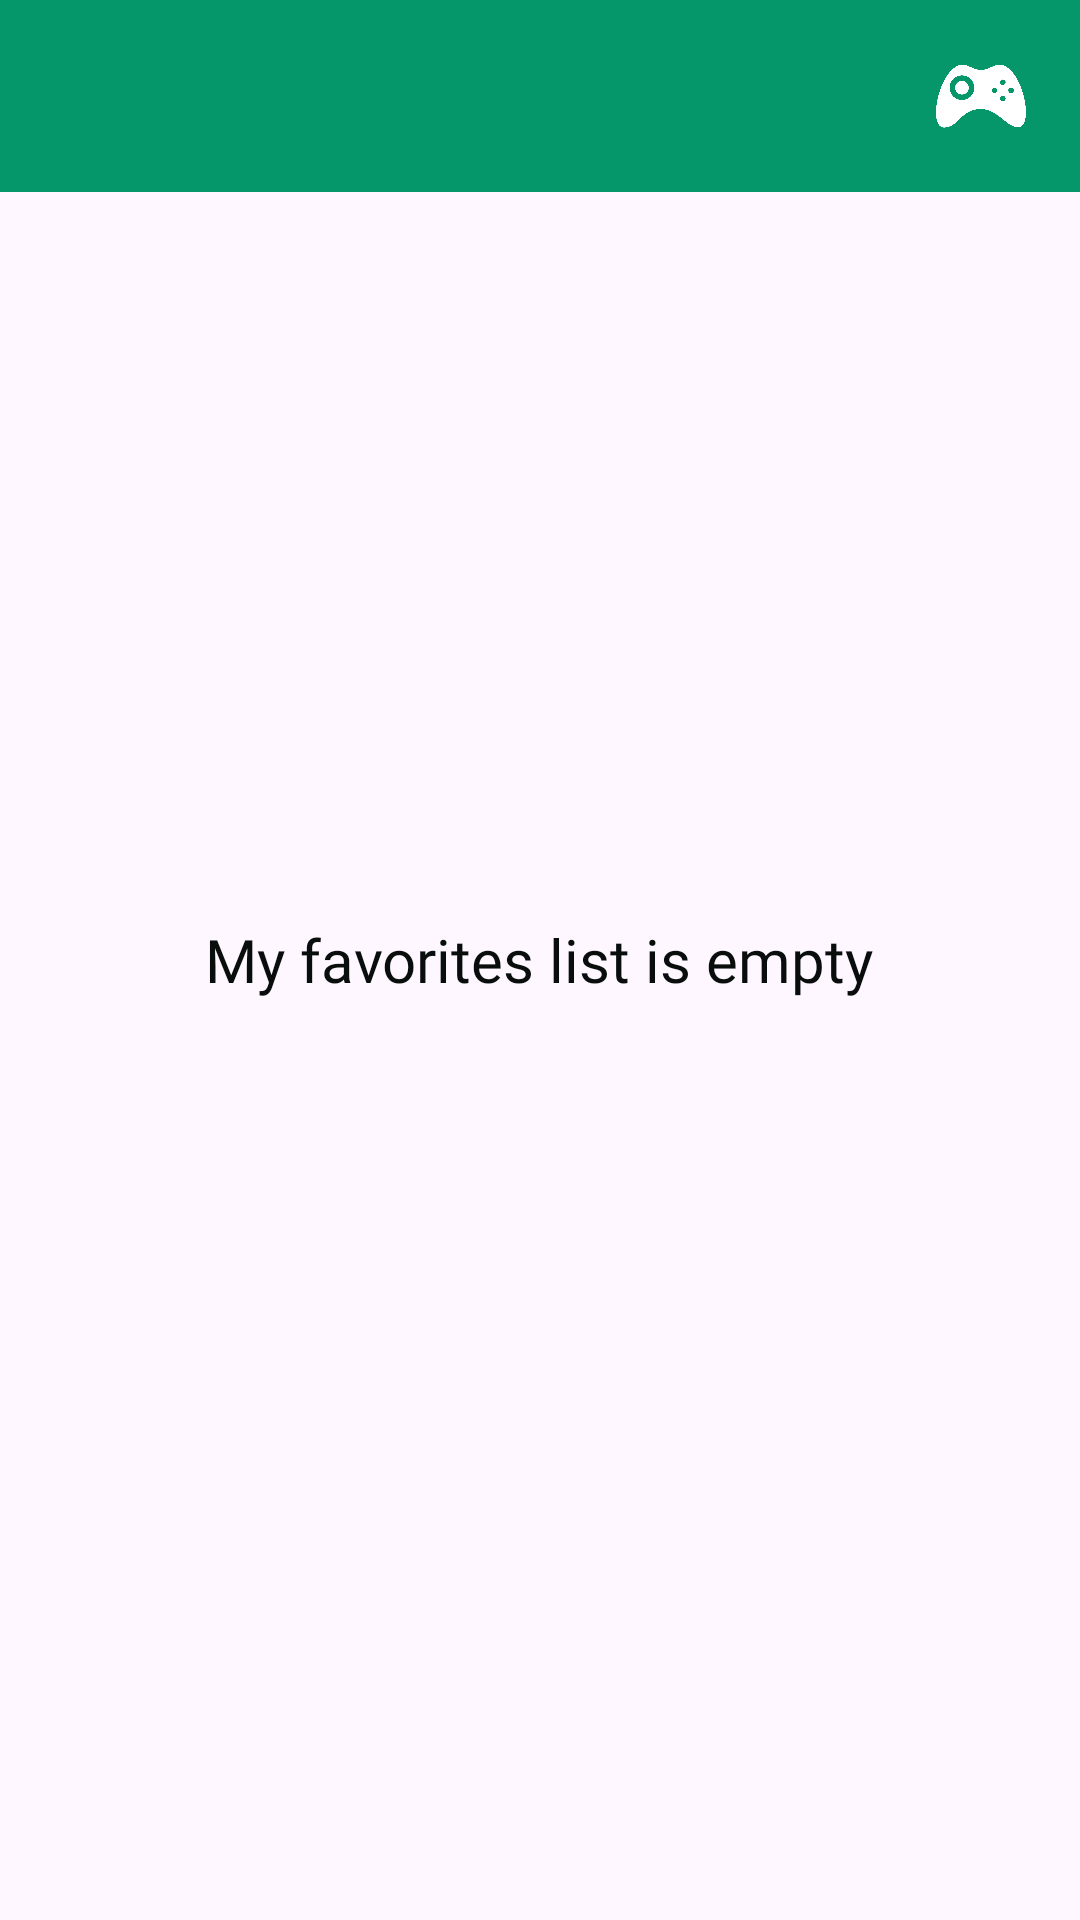

Write the Android layout XML for this screen, with the resource values it uses.
<!-- AndroidManifest.xml: application theme Theme.OzbekchaInglizchaLugat -->
<!-- res/layout/fragment_favourites.xml -->
<?xml version="1.0" encoding="utf-8"?>
<androidx.coordinatorlayout.widget.CoordinatorLayout xmlns:android="http://schemas.android.com/apk/res/android"
    xmlns:app="http://schemas.android.com/apk/res-auto"
    xmlns:tools="http://schemas.android.com/tools"
    android:layout_width="match_parent"
    android:layout_height="match_parent"
    android:fitsSystemWindows="true"
    tools:context=".presentation.screens.FavouritesFragment">

    <com.google.android.material.appbar.AppBarLayout
        android:layout_width="match_parent"
        android:layout_height="wrap_content"
        android:background="@color/main_color"
        android:fitsSystemWindows="true">

        <com.google.android.material.appbar.MaterialToolbar
            android:id="@+id/toolbar"
            android:layout_width="match_parent"
            android:layout_height="?attr/actionBarSize"
            app:layout_scrollFlags="noScroll"
            app:navigationIcon="@drawable/round_arrow_back_24"
            app:navigationIconTint="@color/white"
            app:titleTextColor="@color/white"
            tools:title="Favourites - 65">

            <ImageView
                android:id="@+id/game_btn"
                android:layout_width="30dp"
                android:layout_height="30dp"
                android:layout_gravity="center|end"
                android:layout_marginEnd="18dp"
                android:background="?attr/selectableItemBackgroundBorderless"
                android:src="@drawable/game_icon"
                app:tint="@color/white" />

        </com.google.android.material.appbar.MaterialToolbar>

    </com.google.android.material.appbar.AppBarLayout>

    <com.google.android.material.textview.MaterialTextView
        android:id="@+id/empty_txt"
        android:layout_width="wrap_content"
        android:layout_height="wrap_content"
        android:layout_gravity="center"
        android:fontFamily="@font/roboto"
        android:text="My favorites list is empty"
        android:textColor="@color/light_dark_color"
        android:textSize="20sp" />

    <androidx.recyclerview.widget.RecyclerView
        android:id="@+id/favourite_words_list"
        android:layout_width="match_parent"
        android:layout_height="match_parent"
        app:layout_behavior="@string/appbar_scrolling_view_behavior"
        tools:listitem="@layout/letters_item_ly" />

</androidx.coordinatorlayout.widget.CoordinatorLayout>
<!-- res/layout/letters_item_ly.xml (included above) -->
<?xml version="1.0" encoding="utf-8"?>
<LinearLayout xmlns:android="http://schemas.android.com/apk/res/android"
    xmlns:app="http://schemas.android.com/apk/res-auto"
    xmlns:tools="http://schemas.android.com/tools"
    android:layout_width="match_parent"
    android:layout_height="wrap_content"
    android:background="@color/letter_item_color"
    android:gravity="center_vertical"
    android:orientation="horizontal">

    <com.google.android.material.card.MaterialCardView
        android:layout_width="28dp"
        android:layout_height="28dp"
        android:layout_margin="20dp"
        android:backgroundTint="@color/letter_one_word_color"
        app:shapeAppearanceOverlay="@style/ShapeAppearance.Material3.Corner.Small"
        app:strokeWidth="0dp">

        <TextView
            android:id="@+id/letters_initial"
            android:layout_width="wrap_content"
            android:layout_height="wrap_content"
            android:layout_gravity="center"
            android:fontFamily="@font/roboto"
            android:textColor="@color/light_dark_color"
            android:textSize="16sp"
            android:textStyle="bold"
            tools:text="A" />

    </com.google.android.material.card.MaterialCardView>

    <LinearLayout
        android:layout_width="0dp"
        android:layout_height="wrap_content"
        android:layout_weight="1"
        android:gravity="center_vertical"
        android:orientation="vertical"
        android:paddingVertical="6dp"
        android:paddingStart="0dp"
        android:paddingEnd="10dp">

        <com.google.android.material.textview.MaterialTextView
            android:id="@+id/letter_bold_main"
            android:layout_width="wrap_content"
            android:layout_height="wrap_content"
            android:layout_marginEnd="16dp"
            android:elegantTextHeight="true"
            android:fontFamily="@font/roboto"
            android:singleLine="true"
            android:textColor="@color/light_dark_color"
            android:textSize="14sp"
            android:textStyle="bold"
            app:fontFamily="@font/roboto"
            tools:text="Hello" />

        <com.google.android.material.textview.MaterialTextView
            android:id="@+id/letter_transcript"
            android:layout_width="wrap_content"
            android:layout_height="wrap_content"
            android:elegantTextHeight="true"
            android:fontFamily="@font/roboto"
            android:singleLine="true"
            android:textColor="@color/light_dark_color"
            android:textSize="14sp"
            android:textStyle="italic"
            android:visibility="gone"
            app:fontFamily="@font/roboto"
            tools:text="/əbæk/" />

        <com.google.android.material.textview.MaterialTextView
            android:id="@+id/letter_secondary_normal"
            android:layout_width="wrap_content"
            android:layout_height="wrap_content"
            android:elegantTextHeight="true"
            android:fontFamily="@font/roboto"
            android:singleLine="true"
            android:textColor="@color/light_dark_color"
            android:textSize="14sp"
            android:textStyle="normal"
            app:fontFamily="@font/roboto"
            tools:text="Salom" />

    </LinearLayout>

    <ImageView
        android:id="@+id/speech_voice"
        android:layout_width="26dp"
        android:layout_height="26dp"
        android:layout_marginHorizontal="10dp"
        android:src="@drawable/round_volume_up_24"
        android:visibility="gone" />

    <ImageView
        android:id="@+id/add_to_favourites_star"
        android:layout_width="26dp"
        android:layout_height="26dp"
        android:layout_marginStart="10dp"
        android:layout_marginEnd="20dp"
        android:src="@drawable/sharp_star_border_24"
        app:tint="@color/light_dark_color" />

</LinearLayout>
<!-- resources referenced by this layout -->
<resources>
  <color name="letter_item_color">#F5F3FF</color>
  <color name="letter_one_word_color">#FFFFFFFF</color>
  <color name="light_dark_color">#090E0D</color>
  <color name="main_color">#059669</color>
  <color name="white">#FFFFFFFF</color>
  <!-- drawable game_icon: png bitmap (drawable, 16597 bytes) -->
  <style name="Theme.OzbekchaInglizchaLugat" parent="Base.Theme.OzbekchaInglizchaLugat" />
  <style name="Base.Theme.OzbekchaInglizchaLugat" parent="Theme.Material3.Light.NoActionBar">
          <item name="android:windowTranslucentStatus">true</item>
          <item name="windowActionBar">false</item>
          <item name="windowNoTitle">true</item>
          <item name="windowActionBarOverlay">false</item>
      </style>
</resources>
